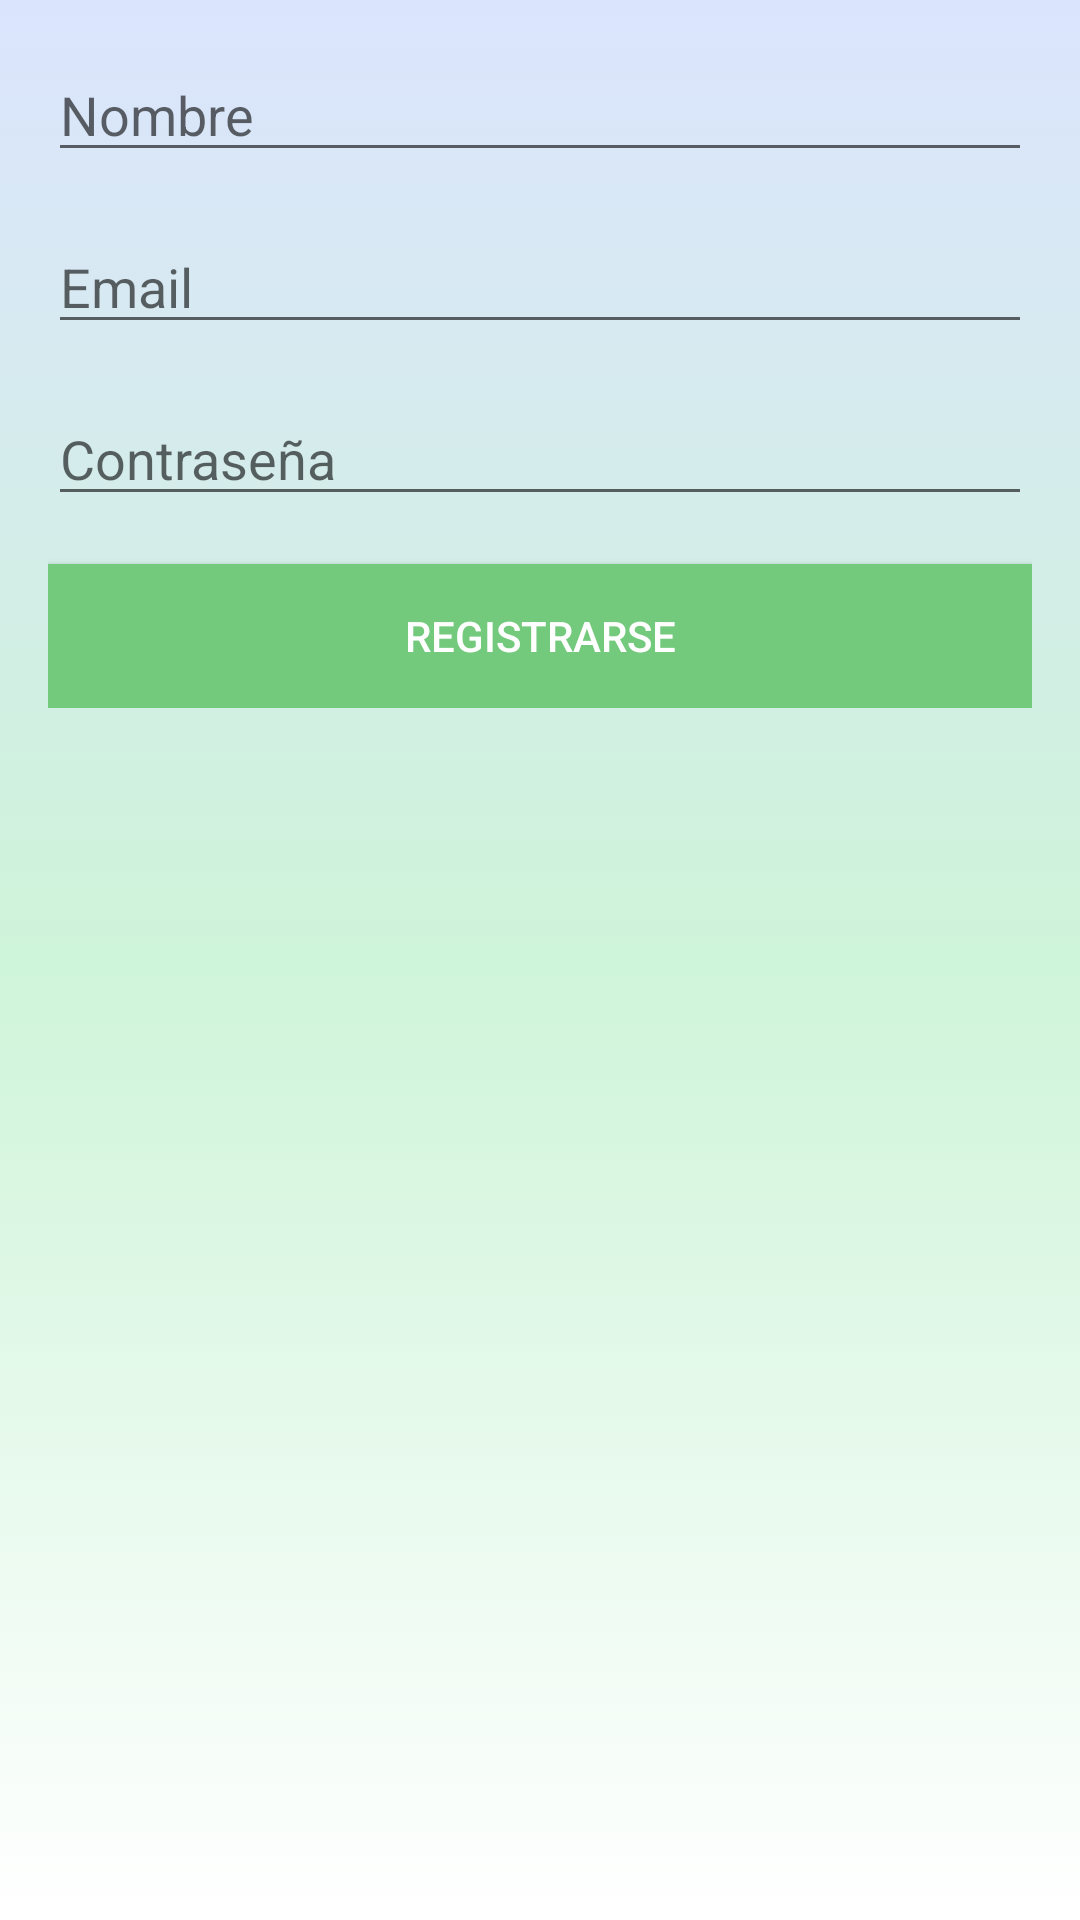

Layout XML and referenced resources for this Android screen:
<!-- AndroidManifest.xml: application theme Theme.TicTacToe -->
<!-- res/layout/activity_registro.xml -->
<?xml version="1.0" encoding="utf-8"?>
<androidx.constraintlayout.widget.ConstraintLayout xmlns:android="http://schemas.android.com/apk/res/android"
    xmlns:app="http://schemas.android.com/apk/res-auto"
    xmlns:tools="http://schemas.android.com/tools"
    android:layout_width="match_parent"
    android:layout_height="match_parent"
    android:padding="16dp"
    android:background="@drawable/background"
    tools:context=".ui.RegistroActivity">

    <ProgressBar
        android:id="@+id/progressBarRegistro"
        style="?android:attr/progressBarStyle"
        android:layout_width="wrap_content"
        android:layout_height="wrap_content"
        app:layout_constraintBottom_toBottomOf="parent"
        app:layout_constraintEnd_toEndOf="parent"
        app:layout_constraintStart_toStartOf="parent"
        app:layout_constraintTop_toTopOf="parent"
        tools:visibility="gone" />

    <ScrollView
        android:id="@+id/formRegistro"
        android:layout_width="0dp"
        android:layout_height="0dp"
        app:layout_constraintBottom_toBottomOf="parent"
        app:layout_constraintEnd_toEndOf="parent"
        app:layout_constraintStart_toStartOf="parent"
        app:layout_constraintTop_toTopOf="parent">

        <LinearLayout
            android:layout_width="match_parent"
            android:layout_height="wrap_content"
            android:orientation="vertical">


            <EditText
                android:id="@+id/et_name_reg"
                android:layout_width="match_parent"
                android:layout_height="wrap_content"
                android:ems="10"
                android:hint="Nombre"
                android:inputType="textPersonName" />

            <EditText
                android:id="@+id/et_email_reg"
                android:layout_width="match_parent"
                android:layout_height="wrap_content"
                android:layout_marginTop="16dp"
                android:ems="10"
                android:hint="Email"
                android:inputType="textEmailAddress" />

            <EditText
                android:id="@+id/et_pass_reg"
                android:layout_width="match_parent"
                android:layout_height="wrap_content"
                android:layout_marginTop="16dp"
                android:ems="10"
                android:hint="Contraseña"
                android:inputType="textPassword"
                tools:layout_editor_absoluteX="115dp"
                tools:layout_editor_absoluteY="77dp" />

            <Button
                android:id="@+id/btn_reg"
                android:layout_width="match_parent"
                android:layout_height="wrap_content"
                android:layout_marginTop="16dp"
                android:background="@color/purple_500"
                android:text="Registrarse"
                android:textColor="@android:color/white" />
        </LinearLayout>
    </ScrollView>


</androidx.constraintlayout.widget.ConstraintLayout>
<!-- resources referenced by this layout -->
<resources>
  <color name="purple_500">#73c97c</color>
  <!-- drawable background (drawable) -->
  <?xml version="1.0" encoding="utf-8"?>
  <selector xmlns:android="http://schemas.android.com/apk/res/android">
  
      <item >
          <shape android:shape="rectangle">
              <corners android:radius="0dip" />
              
  
              <gradient android:angle="-90"
                  android:startColor="#DBE4FD"
                  android:centerColor="#CEF4D9"
                  android:endColor="#FFFFFF" />
  
              
  
          </shape>
      </item>
  
  </selector>
  <style name="Theme.TicTacToe" parent="Theme.MaterialComponents.DayNight.NoActionBar">
          
          <item name="colorPrimary">@color/purple_500</item>
          <item name="colorPrimaryVariant">@color/purple_700</item>
          <item name="colorOnPrimary">@color/white</item>
          
          <item name="colorSecondary">@color/teal_200</item>
          <item name="colorSecondaryVariant">@color/teal_700</item>
          <item name="colorOnSecondary">@color/black</item>
          
          <item name="android:statusBarColor" tools:targetApi="l">?attr/colorPrimaryVariant</item>
          
      </style>
  <color name="purple_700">#4caf50</color>
  <color name="white">#FFFFFFFF</color>
  <color name="teal_200">#ffd04a</color>
  <color name="teal_700">#929595</color>
  <color name="black">#FF000000</color>
</resources>
